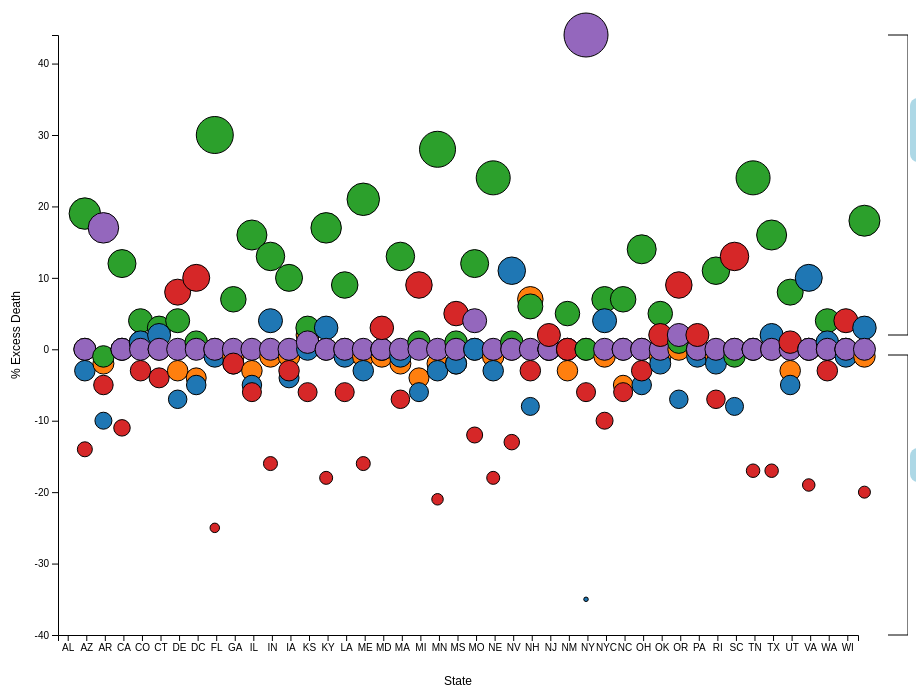
D3 v5 page, settled after 480 driven frames (8 s of simulated time); the page loaded 1 data file(s).


  var width = 900;
  var height = 700;
  var margin = 50;
  var tooltip = d3.select(".tooltip");
  var races = ["Hispanic","Asian","Black","White","NativeAmerican"];
  var colorScheme = d3.scaleOrdinal().domain(races).range(d3.schemeCategory10);

  async function filter(){
    var r = []
    if(document.getElementById("White").checked){
        r.push("White")
    }
    if(document.getElementById("Black").checked){
        r.push("Black")
    }
    if(document.getElementById("Asian").checked){
        r.push("Asian")
    }
    if(document.getElementById("NativeAmerican").checked){
        r.push("NativeAmerican")
    }
    if(document.getElementById("Hispanic").checked){
        r.push("Hispanic")
    }
    if(r.length == 0){
        r = races
    }
    const data = await d3.csv('covid_excess_death.csv');
    var excesses = data.map(d => parseInt(d.excess.trim()))
    var excessMin = Math.min(...excesses)
    var excessMax = Math.max(...excesses)

    var data1 = data.filter(d=> r.includes(d.race))
    d3.selectAll("g").remove()
    render(data1, races, excessMin, excessMax);
  }

  async function init() {
    const data = await d3.csv('covid_excess_death.csv');
    var excesses = data.map(d => parseInt(d.excess.trim()))
    var excessMin = Math.min(...excesses)
    var excessMax = Math.max(...excesses)

    render(data, races, excessMin, excessMax);
  }

  function render(data, races, excessMin, excessMax){
    var states = Array.from(new Set(data.map(d=>d.code)))
    var xs = d3.scaleBand().domain(d3.range(states.length)).range([0,(width-2*margin)]).padding(0.1)
    var ys = d3.scaleLinear().domain([excessMin-5,excessMax]).range([(height-2*margin),0]);

    d3.select("svg")
    .append("g").attr("transform","translate("+margin+","+margin+")")
    .selectAll().data(data).enter()
    .append("circle")
    .attr("cx",function(d){return 25+xs(states.indexOf(d.code));})
    .attr("cy",function(d){return ys(d.excess);})
    .attr("r",function(d){return (parseInt(d.excess)+excessMax)/4;})
    .style("fill",d=>colorScheme(d.race))
    .on("mouseover", function() { tooltip.style("display", null); })
    .on("mouseout", function() { tooltip.style("display", "none"); })
    .on("mousemove", function(d) {
          var xPosition = d3.mouse(this)[0];
          var yPosition = d3.mouse(this)[1]+80;
          tooltip.style("left", xPosition);
          tooltip.style("top", yPosition);
          tooltip.text(d.excess + "% excess deaths happened for "+ d.race + " population in " + d.state);
        });

   d3.select("svg")
    .append("g").attr("transform","translate("+margin+","+margin+")")
    .call(d3.axisLeft(ys)
    .ticks(10)
    )

    d3.select("svg")
    .append("g").attr("transform","translate(" + margin + "," + (height-margin) + ")")
    .call(d3.axisBottom(xs).tickFormat(i=>states[i]))

    d3.select("svg")
    .append("text")
    .attr("transform", "translate(" + (width/2) + " ," + (height) + ")")
    .attr("class","font")
    .style("text-anchor", "middle")
    .text("State");

    d3.select("svg")
    .append("text")
    .attr("transform", "rotate(-90)")
    .attr("y", 0)
    .attr("x",0 - (height / 2))
    .attr("dy", "1em")
    .attr("class","font")
    .style("text-anchor", "middle")
    .text("% Excess Death");
  }


### data: covid_excess_death.csv
race, state, excess, code
Asian, Alabama, 0, AL
Black, Alabama, 19, AL
Hispanic, Alabama, -3, AL
NativeAmerican, Alabama, 0, AL
White, Alabama, -14, AL
Asian, Arizona, -2, AZ
Black, Arizona, -1, AZ
Hispanic, Arizona, -10, AZ
NativeAmerican, Arizona, 17, AZ
White, Arizona, -5, AZ
Asian, Arkansas, 0, AR
Black, Arkansas, 12, AR
Hispanic, Arkansas, 0, AR
NativeAmerican, Arkansas, 0, AR
White, Arkansas, -11, AR
Asian, California, 1, CA
Black, California, 4, CA
Hispanic, California, 1, CA
NativeAmerican, California, 0, CA
White, California, -3, CA
Asian, Colorado, 0, CO
Black, Colorado, 3, CO
Hispanic, Colorado, 2, CO
NativeAmerican, Colorado, 0, CO
White, Colorado, -4, CO
Asian, Connecticut, -3, CT
Black, Connecticut, 4, CT
Hispanic, Connecticut, -7, CT
NativeAmerican, Connecticut, 0, CT
White, Connecticut, 8, CT
Asian, Delaware, -4, DE
Black, Delaware, 1, DE
Hispanic, Delaware, -5, DE
NativeAmerican, Delaware, 0, DE
White, Delaware, 10, DE
Asian, District of Columbia, 0, DC
Black, District of Columbia, 30, DC
Hispanic, District of Columbia, -1, DC
NativeAmerican, District of Columbia, 0, DC
White, District of Columbia, -25, DC
Asian, Florida, -1, FL
Black, Florida, 7, FL
Hispanic, Florida, -2, FL
NativeAmerican, Florida, 0, FL
White, Florida, -2, FL
Asian, Georgia, -3, GA
Black, Georgia, 16, GA
Hispanic, Georgia, -5, GA
NativeAmerican, Georgia, 0, GA
White, Georgia, -6, GA
Asian, Illinois, -1, IL
Black, Illinois, 13, IL
Hispanic, Illinois, 4, IL
NativeAmerican, Illinois, 0, IL
White, Illinois, -16, IL
Asian, Indiana, -1, IN
Black, Indiana, 10, IN
Hispanic, Indiana, -4, IN
NativeAmerican, Indiana, 0, IN
White, Indiana, -3, IN
... 155 more rows